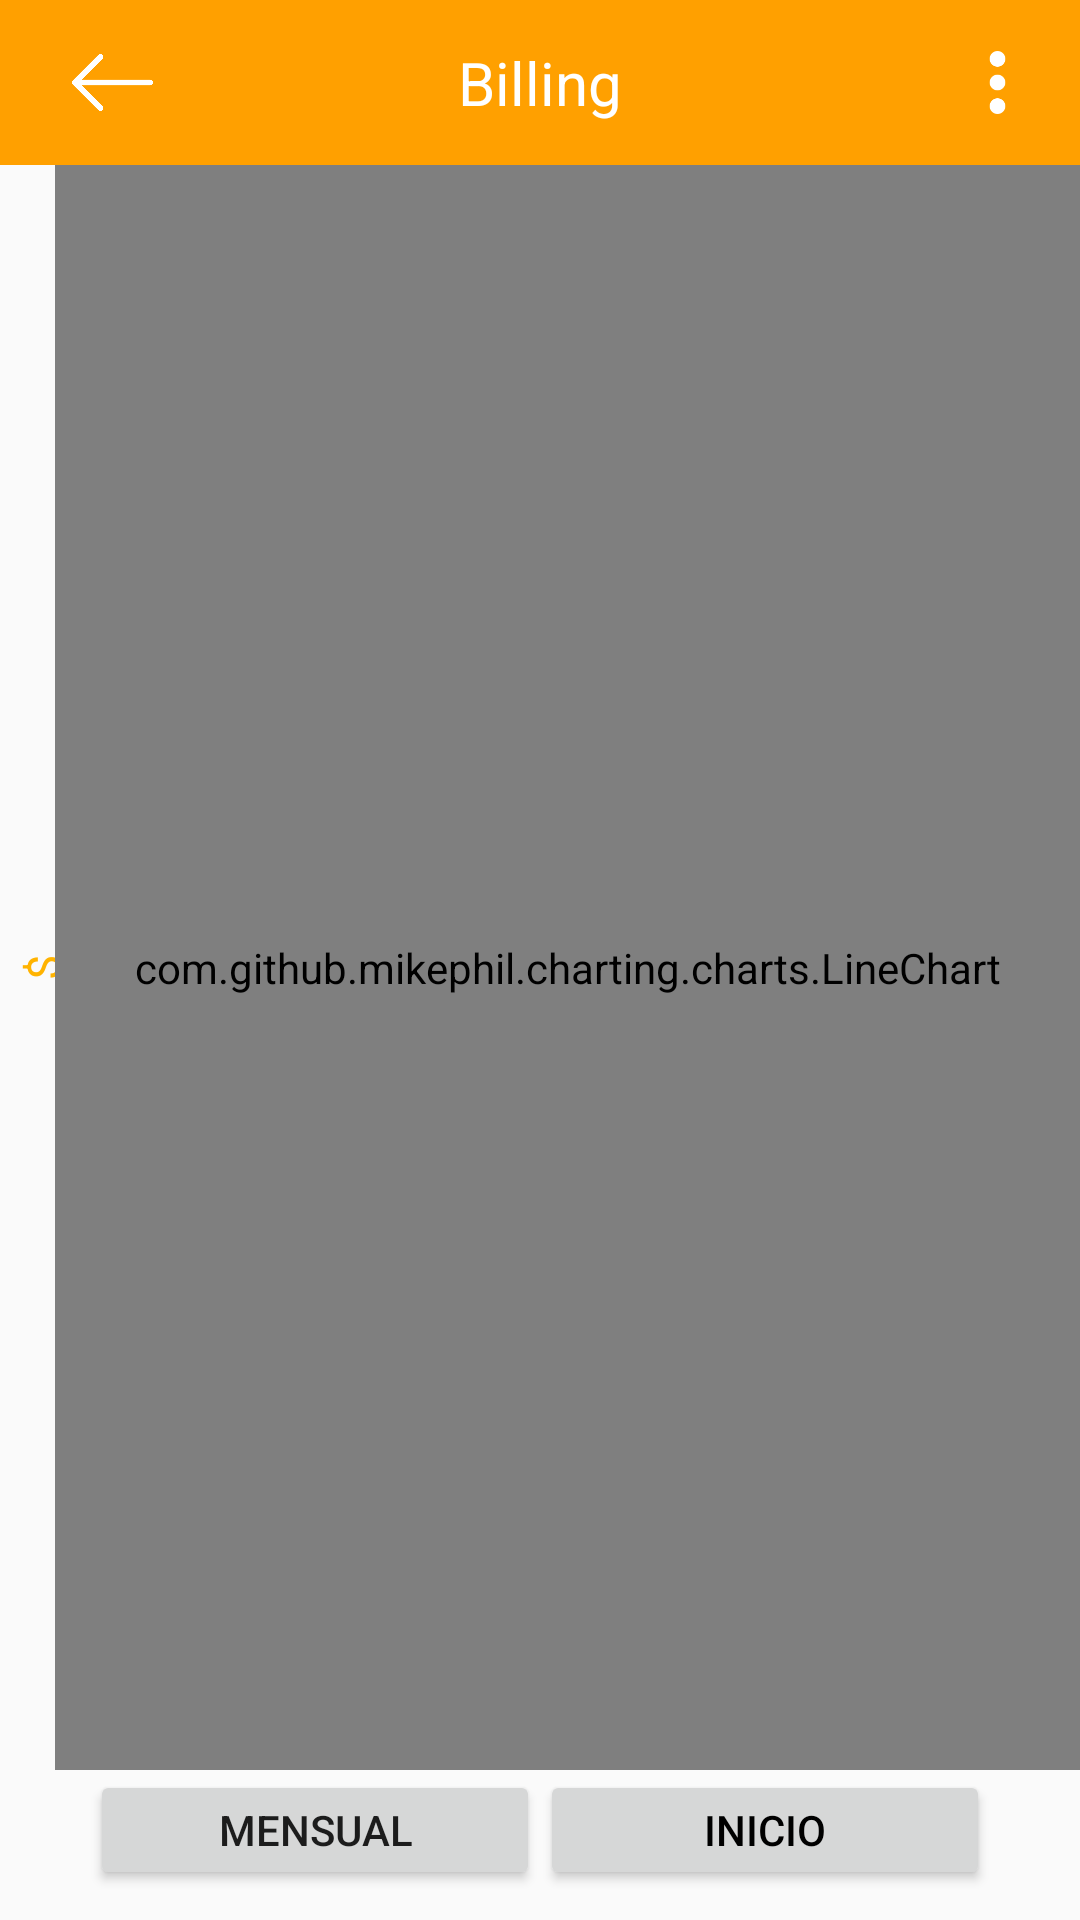

Here is an Android app screen rendered from its layout file. Give the layout XML and the strings, colors and styles it references.
<!-- AndroidManifest.xml: application theme AppTheme -->
<!-- res/layout/activity_line_chart_bill_monthly.xml -->
<?xml version="1.0" encoding="utf-8"?>
<RelativeLayout xmlns:android="http://schemas.android.com/apk/res/android"
    xmlns:app="http://schemas.android.com/apk/res-auto"
    xmlns:tools="http://schemas.android.com/tools"
    android:layout_width="match_parent"
    android:layout_height="match_parent"
    tools:context=".LineChartBillMonthly">

    <RelativeLayout
        android:layout_width="match_parent"
        android:id="@+id/rl_title"
        android:background="@color/colorPrimaryDark"
        android:layout_height="55dp">
        <TextView
            android:layout_width="wrap_content"
            android:layout_height="wrap_content"
            android:textSize="20dp"
            android:textColor="#ffffff"
            android:layout_centerInParent="true"
            android:text="Billing"/>
        <ImageView
            android:layout_width="55dp"
            android:src="@drawable/leftarrow"
            android:padding="14dp"
            android:id="@+id/img_back"
            android:layout_marginLeft="10dp"
            android:layout_height="55dp" />
        <ImageView
            android:layout_width="55dp"
            android:src="@drawable/menu_option"
            android:padding="17dp"
            android:id="@+id/img_option"
            android:layout_alignParentRight="true"
            android:layout_marginLeft="10dp"
            android:layout_height="55dp" />
    </RelativeLayout>

    <RelativeLayout
        android:id="@+id/Linear1"
        android:layout_width="match_parent"
        android:layout_above="@+id/ll_bottom"
        android:layout_below="@+id/rl_title"
        android:layout_height="wrap_content">
        <TextView
            android:id="@+id/textViewWatts"
            android:layout_width="wrap_content"
            android:layout_height="wrap_content"
            android:layout_centerVertical="true"
            android:layout_marginLeft="10dp"
            android:rotation="-90"
            android:text="$"
            android:textColor="@color/yellow"
            android:textSize="15dp" />
        <com.github.mikephil.charting.charts.LineChart
            android:id="@+id/lineChart"
            android:layout_toRightOf="@+id/textViewWatts"
            android:layout_width="match_parent"
            android:layout_height="match_parent">
        </com.github.mikephil.charting.charts.LineChart>
    </RelativeLayout>
    <LinearLayout
        android:layout_alignParentBottom="true"
        android:layout_width="match_parent"
        android:layout_marginBottom="10dp"
        android:layout_height="40dp"
        android:id="@+id/ll_bottom"
        android:layout_marginLeft="30dp"
        android:layout_marginRight="30dp"
        android:orientation="horizontal"
        android:weightSum="2">

        <Button
            android:layout_weight="1"
            android:layout_width="match_parent"
            android:layout_height="match_parent"
            android:text="@string/monthly"
            android:onClick="onClick"/>
        <Button
            android:layout_weight="1"
            android:layout_width="match_parent"
            android:layout_height="match_parent"
            android:text="@string/home"
            android:textColor="#000000"
            android:onClick="backtodashboard"
            android:id="@+id/backtoDash"/>
    </LinearLayout>


</RelativeLayout>
<!-- resources referenced by this layout -->
<resources>
  <color name="colorPrimaryDark">#FFA000</color>
  <color name="yellow">#ffb300</color>
  <!-- drawable leftarrow: png bitmap (drawable, 1510 bytes) -->
  <!-- drawable menu_option: png bitmap (drawable, 847 bytes) -->
  <string name="home">INICIO</string>
  <string name="monthly">MENSUAL</string>
  <style name="AppTheme" parent="Theme.AppCompat.Light.NoActionBar">
          
          <item name="colorPrimary">#ff8c00</item>
          <item name="colorPrimaryDark">#ff8c00</item>
          <item name="colorAccent">#ff8c00</item>
          <item name="android:windowDisablePreview">true</item>
  
      </style>
</resources>
